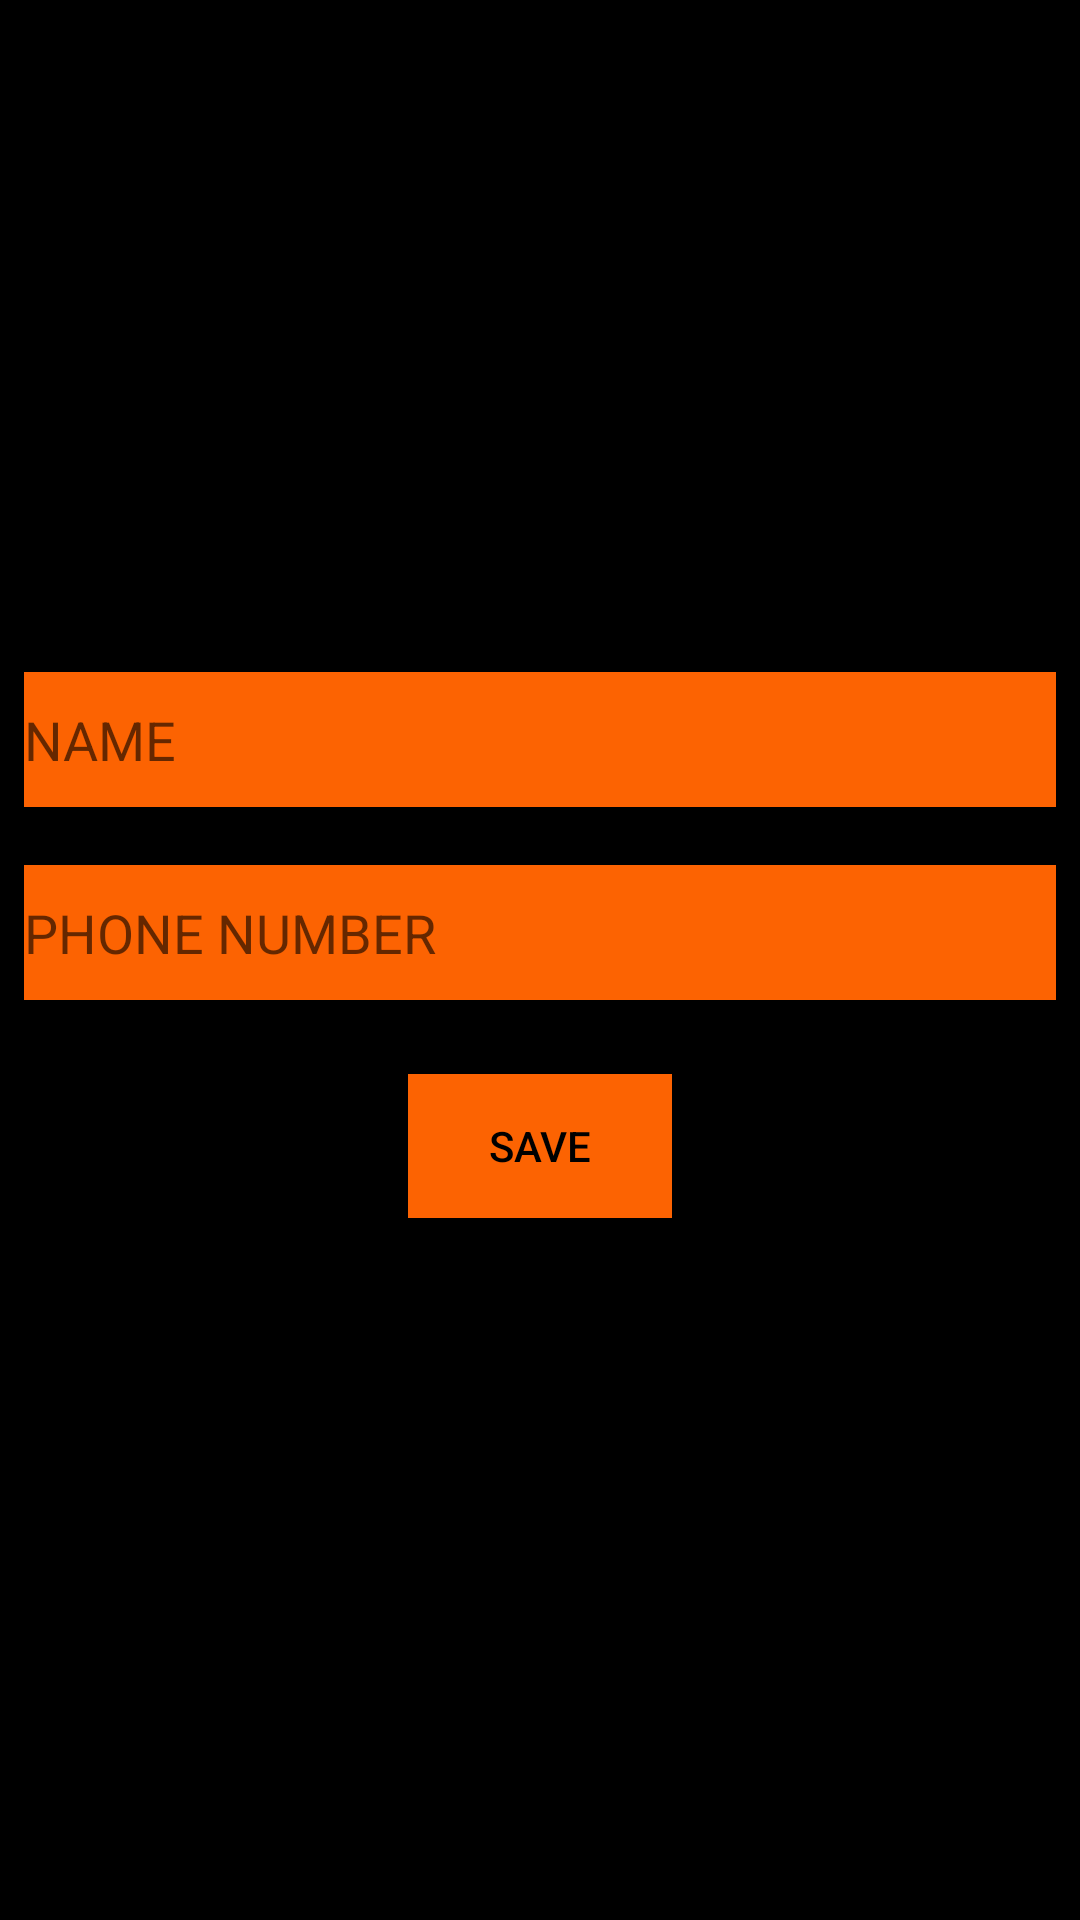

This screen was rendered from an Android layout file. Write that file and the resources it references.
<!-- AndroidManifest.xml: application theme AppTheme.NoActionBar -->
<!-- res/layout/activity_edit.xml -->
<?xml version="1.0" encoding="utf-8"?>
<androidx.constraintlayout.widget.ConstraintLayout xmlns:android="http://schemas.android.com/apk/res/android"
    xmlns:app="http://schemas.android.com/apk/res-auto"
    xmlns:tools="http://schemas.android.com/tools"
    android:layout_width="match_parent"
    android:layout_height="match_parent"
    android:background="@color/Black"
    tools:context=".EditActivity">


    <EditText
        android:id="@+id/NameEditText"
        android:layout_width="0dp"
        android:layout_height="45dp"
        android:layout_marginStart="8dp"
        android:layout_marginTop="224dp"
        android:layout_marginEnd="8dp"
        android:background="@color/Orange"
        android:ems="10"
        android:hint="NAME"
        android:textColor="@color/Black"
        app:layout_constraintEnd_toEndOf="parent"
        app:layout_constraintHorizontal_bias="0.0"
        app:layout_constraintStart_toStartOf="parent"
        app:layout_constraintTop_toTopOf="parent" />

    <EditText
        android:id="@+id/PhoneNumberEditText"
        android:layout_width="0dp"
        android:layout_height="45dp"
        android:layout_marginStart="8dp"
        android:layout_marginTop="12dp"
        android:layout_marginEnd="8dp"
        android:layout_marginBottom="8dp"
        android:background="@color/Orange"
        android:ems="10"
        android:hint="PHONE NUMBER"
        android:textColor="@color/Black"
        app:layout_constraintBottom_toTopOf="@+id/JoinGroupButton"
        app:layout_constraintEnd_toEndOf="parent"
        app:layout_constraintHorizontal_bias="1.0"
        app:layout_constraintStart_toStartOf="parent"
        app:layout_constraintTop_toBottomOf="@+id/NameEditText"
        app:layout_constraintVertical_bias="0.301" />

    <Button
        android:id="@+id/JoinGroupButton"
        android:layout_width="wrap_content"
        android:layout_height="wrap_content"
        android:layout_marginBottom="234dp"
        android:text="SAVE"
        android:onClick="SaveDetailsButton"
        android:background="@color/Orange"
        android:textColor="@color/Black"
        app:layout_constraintBottom_toBottomOf="parent"
        app:layout_constraintEnd_toEndOf="parent"
        app:layout_constraintStart_toStartOf="parent" />

</androidx.constraintlayout.widget.ConstraintLayout>
<!-- resources referenced by this layout -->
<resources>
  <color name="Black">#000000</color>
  <color name="Orange">#FC6302</color>
  <style name="AppTheme.NoActionBar">
          <item name="windowActionBar">false</item>
          <item name="windowNoTitle">true</item>
          <item name="android:startColor">@android:color/transparent</item>
      </style>
</resources>
